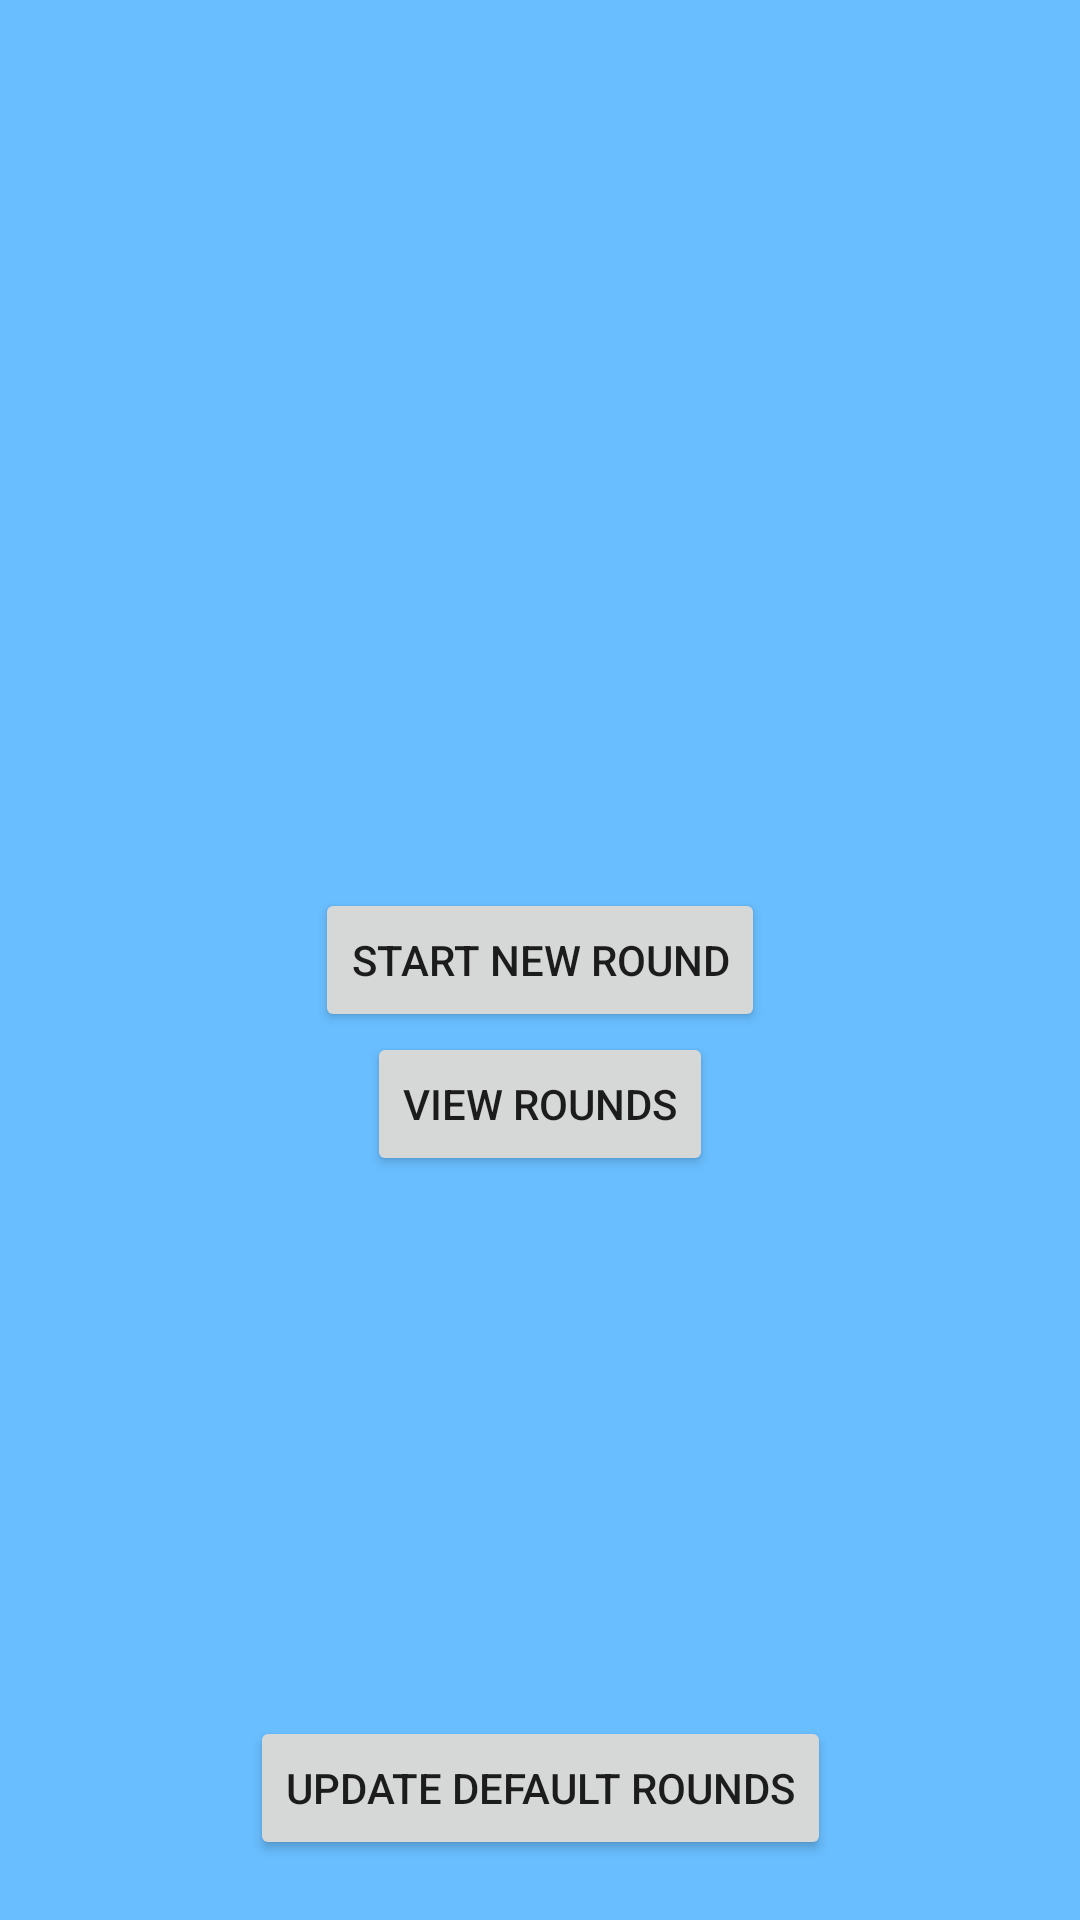

Produce the Android XML layout that renders to this screen, including the resource entries it uses.
<!-- AndroidManifest.xml: application theme AppTheme -->
<!-- res/layout/fragment_main_menu.xml -->
<?xml version="1.0" encoding="utf-8"?>
<androidx.constraintlayout.widget.ConstraintLayout xmlns:android="http://schemas.android.com/apk/res/android"
    xmlns:app="http://schemas.android.com/apk/res-auto"
    xmlns:tools="http://schemas.android.com/tools"
    android:layout_width="match_parent"
    android:layout_height="match_parent"
    android:background="@color/colorPrimary"
    tools:context=".components.mainMenu.MainMenuFragment"
    >

    <Button
        android:id="@+id/button_main_menu__start_new_round"
        android:layout_width="wrap_content"
        android:layout_height="wrap_content"
        android:text="@string/main_menu__new_round"
        app:layout_constraintBottom_toBottomOf="parent"
        app:layout_constraintEnd_toEndOf="parent"
        app:layout_constraintStart_toStartOf="parent"
        app:layout_constraintTop_toTopOf="parent"
        />

    <Button
        android:id="@+id/button_main_menu__view_rounds"
        android:layout_width="wrap_content"
        android:layout_height="wrap_content"
        android:text="@string/main_menu__view_rounds"
        app:layout_constraintEnd_toEndOf="parent"
        app:layout_constraintStart_toStartOf="parent"
        app:layout_constraintTop_toBottomOf="@+id/button_main_menu__start_new_round"
        />

    <LinearLayout
        android:layout_width="wrap_content"
        android:layout_height="wrap_content"
        android:orientation="vertical"
        android:gravity="center"
        app:layout_constraintBottom_toBottomOf="parent"
        app:layout_constraintEnd_toEndOf="parent"
        app:layout_constraintStart_toStartOf="parent"
        android:layout_marginBottom="20dp"
        >

        <TextView
            android:id="@+id/label_main_menu__update_default_rounds_progress"
            android:layout_width="wrap_content"
            android:layout_height="wrap_content"
            style="@style/SmallText"
            android:text="@string/main_menu__update_default_rounds_progress_label"
            android:visibility="gone"
            />

        <TextView
            android:id="@+id/text_main_menu__update_default_rounds_progress"
            android:layout_width="wrap_content"
            android:layout_height="wrap_content"
            style="@style/SmallText"
            android:text=""
            android:visibility="gone"
            />

        <Button
            android:id="@+id/button_main_menu__update_default_rounds_cancel"
            android:layout_width="wrap_content"
            android:layout_height="wrap_content"
            android:text="@string/general_cancel"
            android:visibility="gone"
            />

        <Button
            android:id="@+id/button_main_menu__update_default_rounds"
            android:layout_width="wrap_content"
            android:layout_height="wrap_content"
            android:text="@string/main_menu__update_default_rounds_button"
            />
    </LinearLayout>
</androidx.constraintlayout.widget.ConstraintLayout>
<!-- resources referenced by this layout -->
<resources>
  <color name="colorPrimary">#69BEFF</color>
  <string name="main_menu__new_round">Start New Round</string>
  <string name="main_menu__update_default_rounds_button">Update Default Rounds</string>
  <string name="main_menu__update_default_rounds_progress_label">Updating default rounds:</string>
  <string name="main_menu__view_rounds">View Rounds</string>
  <style name="SmallText">
          <item name="android:textColor">@color/inputEndText</item>
          <item name="android:textSize">16sp</item>
          <item name="android:gravity">center</item>
      </style>
  <style name="AppTheme" parent="Theme.AppCompat.Light.DarkActionBar">
          <item name="colorPrimary">@color/colorPrimary</item>
          <item name="colorPrimaryDark">@color/colorPrimaryDark</item>
          <item name="colorAccent">@color/colorAccent</item>
      </style>
  <color name="inputEndText">@color/white</color>
  <color name="colorPrimaryDark">#14248F</color>
  <color name="colorAccent">#5FEFB3</color>
  <color name="white">#FFFFFF</color>
</resources>
